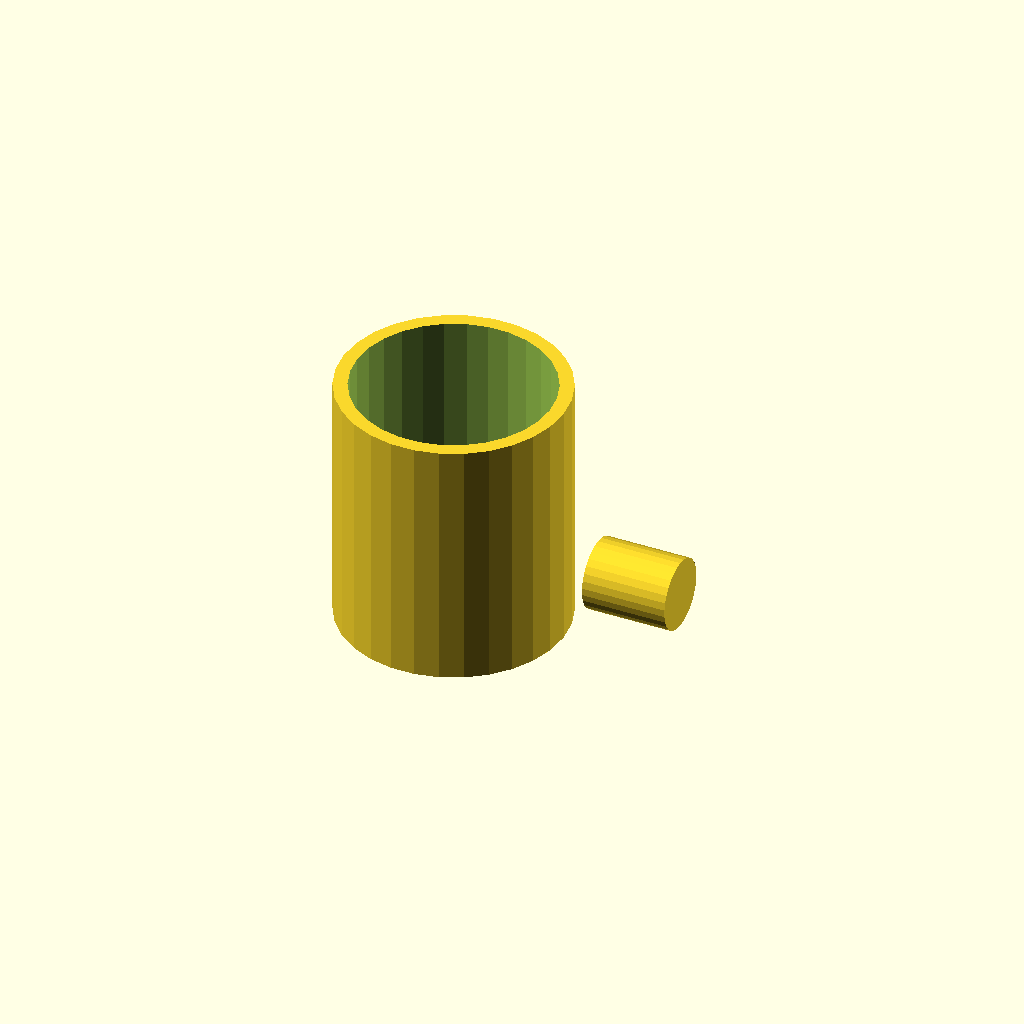
Cell 1: the model at its default parameters.
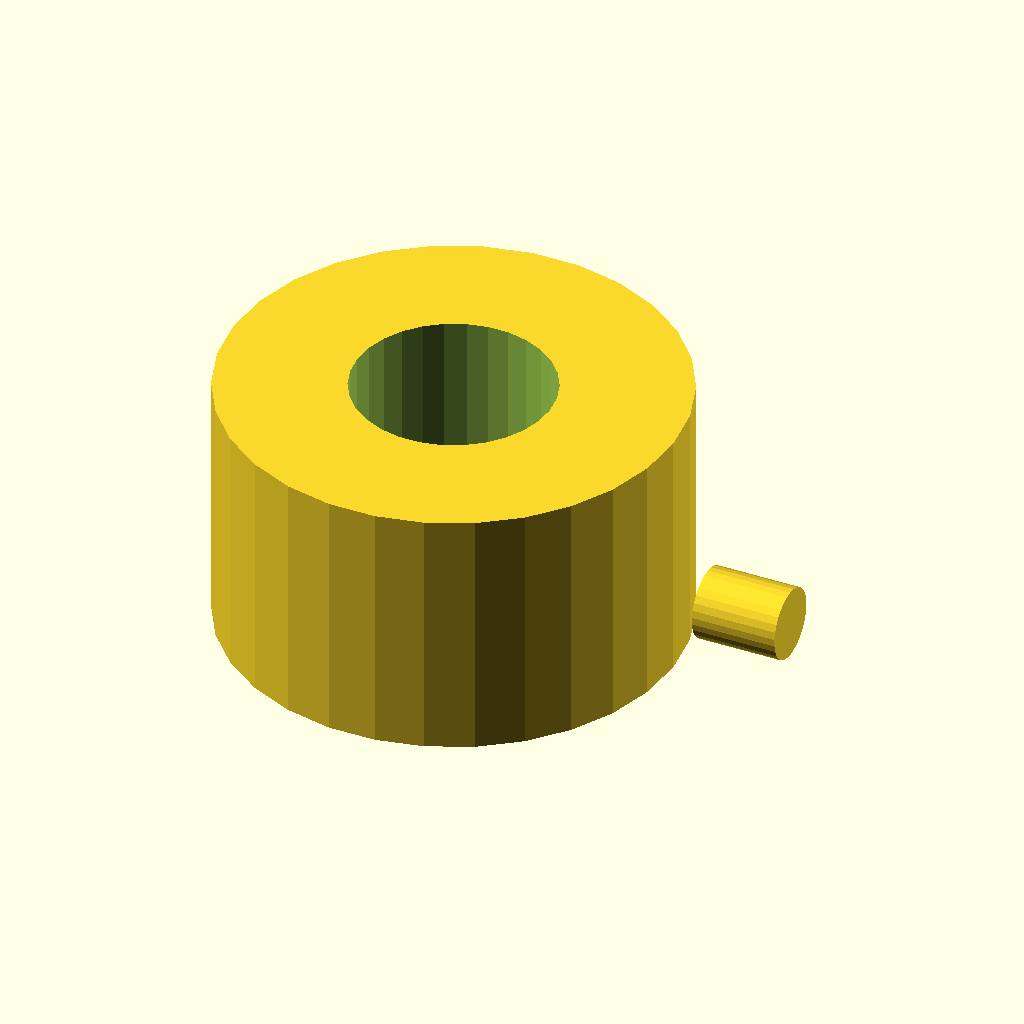
Cell 2 — outer_diameter set to 160, the other parameters unchanged.
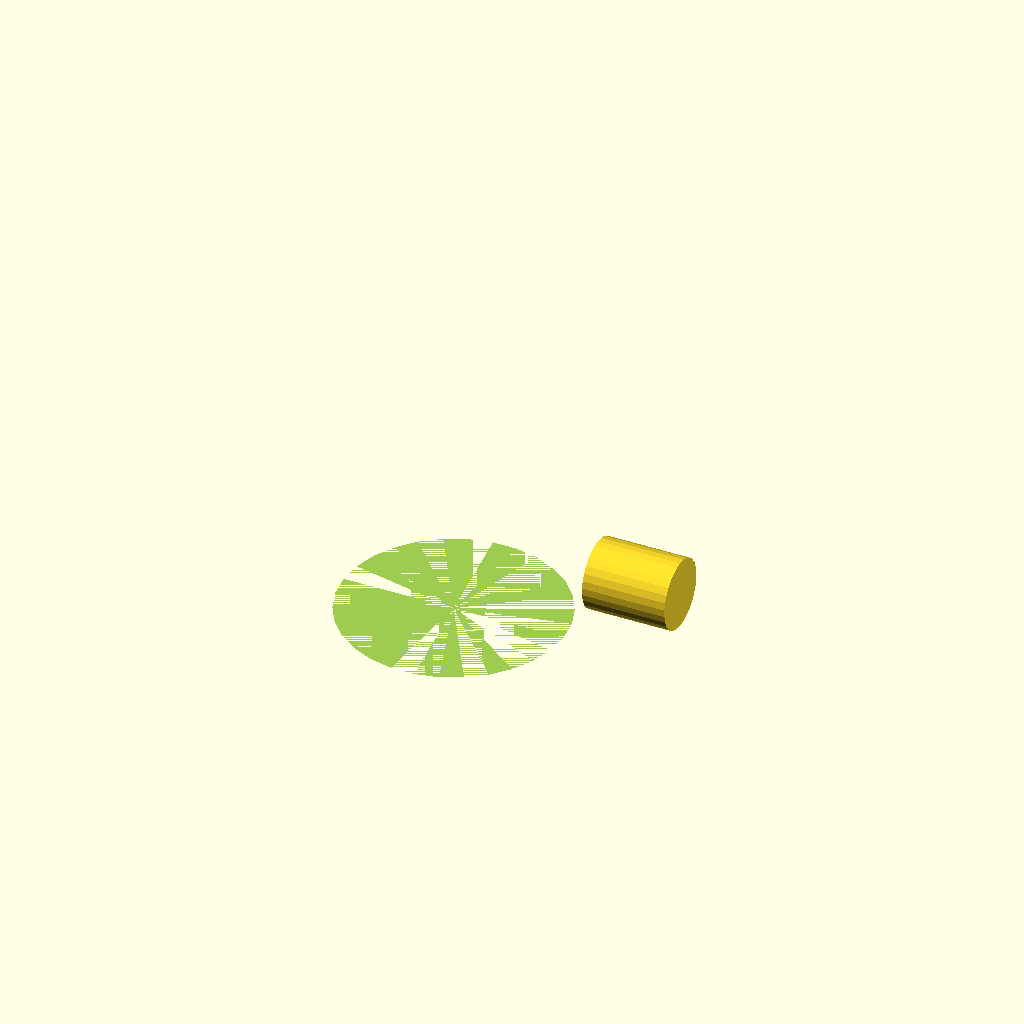
Cell 3 — inner_diameter set to 140, the other parameters unchanged.
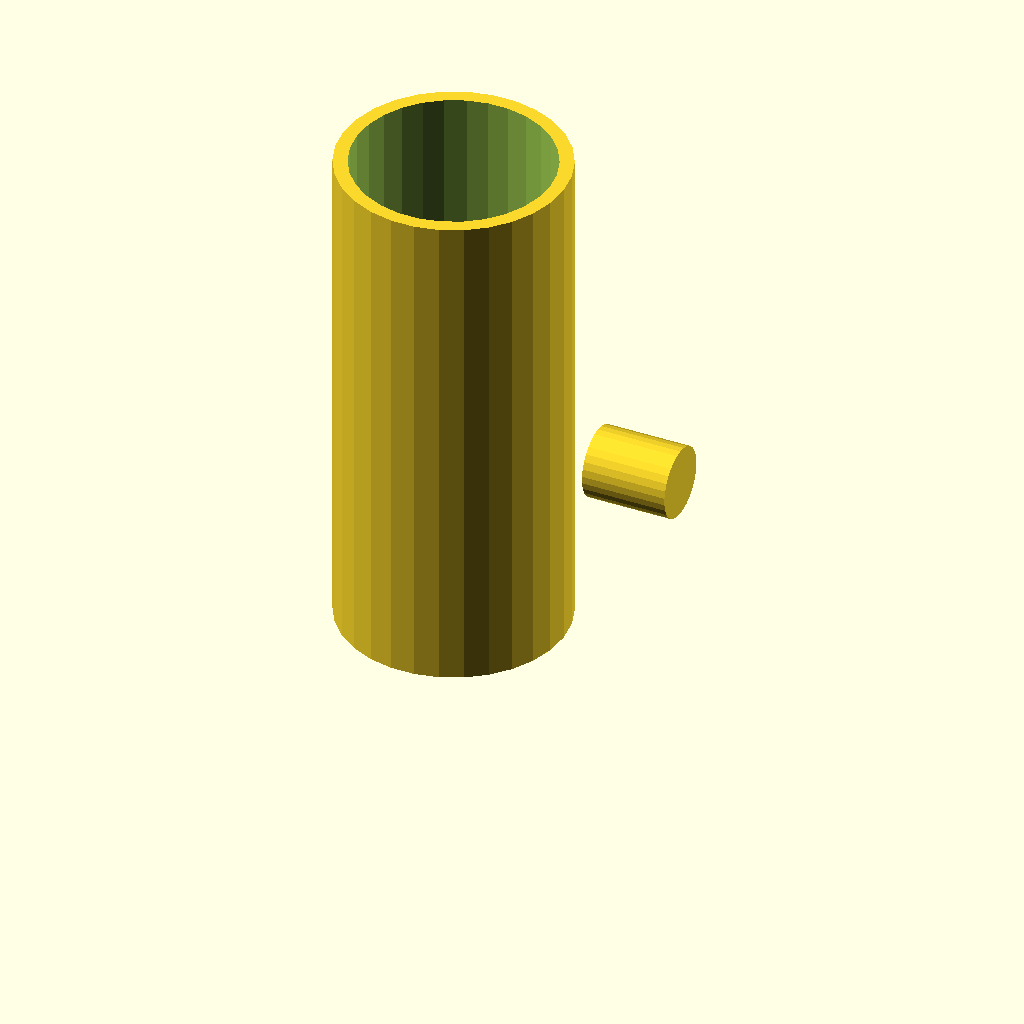
Cell 4: height = 180 (everything else at default).
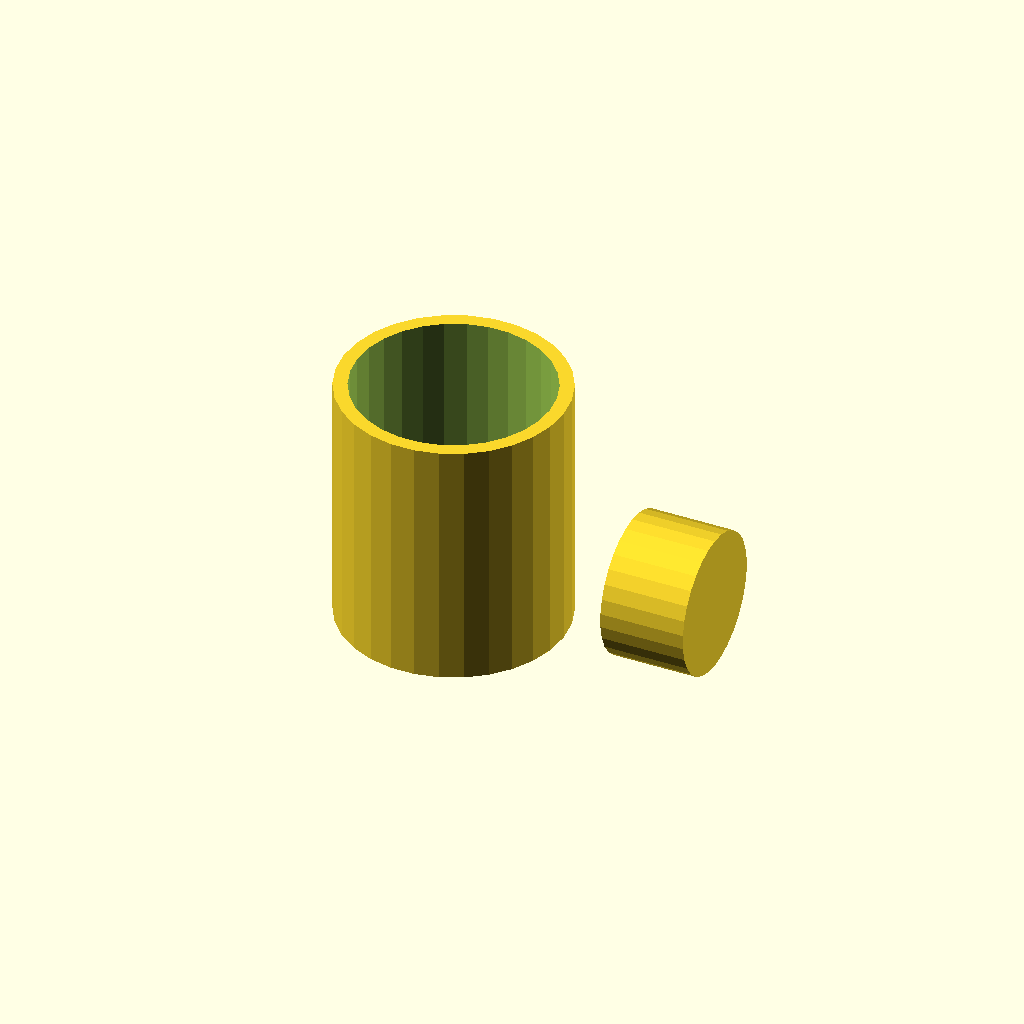
Cell 5 — handle_width set to 50, the other parameters unchanged.
One fixed orthographic camera (rotation 55°, 0°, 25°; colour scheme Cornfield) for every cell.
OpenSCAD source file results/tier-2-offset-handle-mug/bare_gemma-3-27b-5ec527c6926f-2026-04-29T06-37-28-577Z/final.scad:
// マグカップのパラメータ
outer_diameter = 80;
inner_diameter = 70;
height = 90;
bottom_thickness = 6;
handle_width = 25;
handle_height = 30;

// モジュール定義：円筒形マグ本体
module mug_body() {
  difference() {
    cylinder(h = height, r = outer_diameter / 2);
    translate([0, 0, -bottom_thickness]) cylinder(h = bottom_thickness, r = inner_diameter / 2);
    cylinder(h = height + bottom_thickness, r = inner_diameter / 2);
  }
}

// モジュール定義：D字型取手
module handle() {
  linear_extrude(height = handle_height) {
    difference() {
      circle(r = handle_width / 2);
      translate([handle_width/2,0]) square([handle_width, handle_width]);
    }
  }
}

// マグカップ全体の作成
module mug_with_handle() {
  union() {
    mug_body();
    translate([outer_diameter / 2 + handle_width/2, 0, height / 2 - handle_height / 2])
      rotate([0,90,0])
        handle();
  }
}

// マグカップの表示
mug_with_handle();
Customizer parameters (derived from the source; name, type, default, range or options):
outer_diameter: number, default 80
inner_diameter: number, default 70
height: number, default 90
bottom_thickness: number, default 6
handle_width: number, default 25
handle_height: number, default 30
